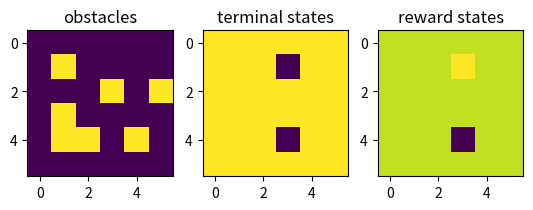
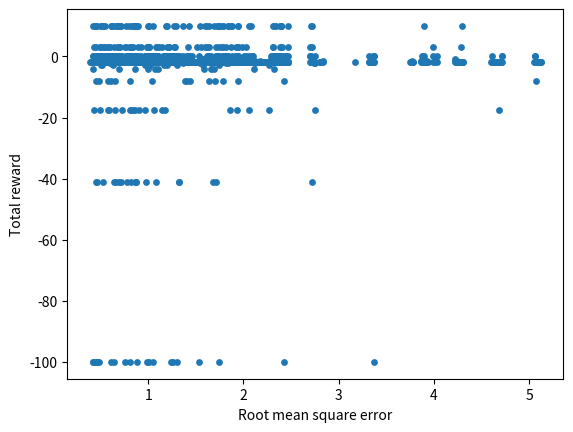

Write Python code to recreate these figures, in order. (Note: this script raises an exception after producing the figures.)
import numpy as np
import matplotlib.pyplot as plt

# Define Gridworld and functions for policy evaluation, policy iteration and value iteration

class Gridworld(object):
    def __init__(self):
        ############### Attributes of the Gridworld ################
        #shape
        self.shape = (6,6)
        #obstacle locations
        self.obstacle = [(1,1),(2,3),(2,5),(3,1),(4,1),(4,2),(4,4)]
        #terminal states
        self.terminal_locs = [(1,3),(4,3)]
        #terminal rewards
        self.term_reward = [10, -100]
        #rewards for other states
        self.other_reward = -1
        #starting location for value_iteration
        self.start = (2,0)
        #actions
        self.action = ['N', 'E', 'S', 'W']
        #number of actions
        self.action_size = len(self.action)
        #randoming action results
        self.action_randomising = [0.55, 0.15, 0.15, 0.15]
        ###########################################################
        
        ############## Internal states ############################
        
        #get attributes of the world
        state_size, T, R, terminal, locs, state_neighbours = self.build_gridworld()
        #to find who the neighbours are
        self.state_neighbours = state_neighbours
        #number of valid states
        self.state_size = state_size
        #transition matrix
        self.T = T
        #reward matrix 
        self.R = R
        #terminal states
        self.terminal = terminal
        #the locations of the valid states
        self.locs = locs
        #the locations of the valid states excluding terminal states
        self.move_locs = self.get_movable_locs(self.locs)
        #the number of the starting state for random start
        self.starting_state = self.loc_to_state(self.start, locs);
        #locating the initial state
        self.initial = np.zeros((1,len(locs)))
        self.initial[0, self.starting_state] = 1
        
        #placing walls on a bitmap
        self.walls = np.zeros(self.shape);
        for ob in self.obstacle:
            self.walls[ob]=1
        
        #placing terminals on a grid for illustration
        self.terminals = np.zeros(self.shape)
        for ter in self.terminal_locs:
            self.terminals[ter] = -1
        
        #placing the reward on a grid for illustration
        self.rewards = np.zeros(self.shape)
        for i, rew in enumerate(self.terminal_locs):
            self.rewards[rew] = self.term_reward[i]
        
        #illustrating the gridworld
        self.paint_maps()
        
        #############################################################

        

    ################## Internal functions #########################
    def get_movable_locs(self, locs):   
        #return the locations that are valid and not terminal
        
        #remove the terminal states
        move_loca = locs.copy()
        for loc in move_loca:
            if loc == self.terminal_locs[0]:
                move_loca.remove(loc)
            elif loc == self.terminal_locs[1]:
                move_loca.remove(loc)
        
        #get all the valid and none terminal locations
        move_locs = []
        for loca in move_loca:
            loci = self.loc_to_state(loca, locs)
            move_locs.append(loci)
            
        return move_locs
                
    
    def build_gridworld(self):
        #get the locations of all valid states and their neighbours by state number
        #and the terminal states (array of 0's with ones in the terminal state)
        
        locations, neighbours, terminal = self.get_topology()
        #get the number of states
        S = len(locations)
        #initialise the transition matrix
        T = np.zeros((S,S,4))
        
        #randomise the outcome of taking an action
        for action in range(4):
            for effect in range(4):
                outcome=(action+effect+1)%4
                if outcome == 0:
                    outcome ==3
                else:
                    outcome == -1
                
                #fill the transition matrix
                prob = self.action_randomising[effect]
                for prior_state in range(S):
                    post_state = neighbours[prior_state, outcome]
                    post_state = int(post_state)
                    T[post_state, prior_state,action]=T[post_state, prior_state,action]+prob
                
        #build the reward matrix
        R = self.other_reward*np.ones((S,S,4))
        for i, sr in enumerate(self.term_reward):
            post_state = self.loc_to_state(self.terminal_locs[i],locations)
            R[post_state,:,:] = sr
        
        return S, T, R, terminal, locations, neighbours

    
    
    def get_topology(self):
        #obtain the locations and neighbours of every state in the Gridworld
        width = self.shape[1]
        height = self.shape[0]
        
        index = 1
        locs = []
        neighbour_locs = []
        
        for i in range(height):
            for j in range(width):
                #get the location of each state
                loc = (i,j)
                #append to the valid state locs if it is in the grid and not an obstacle
                if (self.is_loc(loc)):
                    locs.append(loc)
                    #get an array of neighbours of each state, in terms of locations
                    local_neighbours = [self.get_neighbour(loc, direction) for direction in ['nr', 'ea', 'so', 'we']]
                    neighbour_locs.append(local_neighbours)
                
        #translate neighbour lists from locations to states
        num_states = len(locs)
        state_neighbours = np.zeros((num_states,4))
        
        for state in range(num_states):
            for direction in range(4):
                #find neighbour location
                nloc = neighbour_locs[state][direction]
                #turn location into a state number
                nstate = self.loc_to_state(nloc, locs)
                #insert into neighbour matrix
                state_neighbours[state][direction]=nstate;
        
        #translates terminal locations into terminal state indices
        terminal = np.zeros((1, num_states))
        for a in self.terminal_locs:
            terminal_state = self.loc_to_state(a, locs)
            terminal[0][terminal_state]=1
        
        return locs, state_neighbours, terminal

    
    def is_loc(self, loc):
        #location is valid if it is in the grid and not an obstacle
        if (loc[0]<0 or loc[1]<0 or loc[0]>self.shape[0]-1 or loc[1]>self.shape[1]-1):
            return False
        elif (loc in self.obstacle):
            return False
        else:
            return True
    
    
    def get_neighbour(self,loc,direction):
        #find the valid neighbours i.e. in the grid and not obstacles
        i = loc[0]
        j = loc[1]
        
        nr = (i-1,j)
        ea = (i,j+1)
        so = (i+1,j)
        we = (i,j-1)
        
        #if the neighbour is a valid location, accept it, otherwise, don't move
        if (direction == 'nr' and self.is_loc(nr)):
            return nr
        elif (direction == 'ea' and self.is_loc(ea)):
            return ea
        elif (direction == 'so' and self.is_loc(so)):
            return so
        elif (direction == 'we' and self.is_loc(we)):
            return we
        else:
            return loc
            
    
    def loc_to_state(self, loc, locs):
        #takes list of locations and gives the index of the corresponding location
        return locs.index(tuple(loc))
    
    
    def paint_maps(self):
        #draw the Gridworld
        plt.figure()
        plt.subplot(1,3,1)
        plt.imshow(self.walls)
        plt.title('obstacles')
        plt.subplot(1,3,2)
        plt.imshow(self.terminals)
        plt.title('terminal states')
        plt.subplot(1,3,3)
        plt.imshow(self.rewards)
        plt.title('reward states')
        plt.show()

    
    
    def epsilon_greedy_action(self, policy, initial):
        #choose an action given an epsilon-greedy policy
        
        all_moves = policy[int(initial),:]
        a = all_moves[0]
        b = a + all_moves[1]
        c= b + all_moves[2]
        d = c + all_moves[3]
        roll1 = np.random.rand()
        if roll1<=a:
            mov = 0
        elif roll1 >a and roll1<=b:
            mov = 1
        elif roll1 >b and roll1<=c:
            mov = 2
        elif roll1 >c and roll1 <=d:
            mov = 3
        return mov

    
    def get_trace(self, policy):
        #policy should be a 29x4 matrix
        
        #get the reward matrix, which is not known to agent but needed for getting trace
        R = self.get_reward_matrix()
        
        #store the state, action and reward of each step in three separate lists
        S = []
        A = []
        Re = []
        
        start = np.random.randint(len(self.move_locs))
        S.append(start)
        
        #find the terminal state numbers
        terminating = []
        for a in self.terminal_locs:
            terminal_state = self.loc_to_state(a, self.locs)
            terminating.append(terminal_state)
        
        #keep going until reaching the terminal state
        while S[-1] != terminating[0] and S[-1] != terminating[1]:
            initial = S[-1]
            
            #generate move in nr, ea, so or we according to the policy
            move = self.epsilon_greedy_action(policy, initial)
           
            #generate the actual move after choosing the action
            w = self.action_randomising[0]
            x= w + self.action_randomising[1]
            y= x + self.action_randomising[2]
            z = y +self.action_randomising[3]
            roll2 = np.random.rand()
            if roll2<=w:
                action = move
            elif roll2>w and roll2<=x:
                action = (move+1)%4
            elif roll2>x and roll2<=y:
                action = (move+2)%4
            elif roll2>y and roll2<=z:
                action = (move+3)%4
            
            #get the final state
            final = self.state_neighbours[int(initial)][action]
            rewa = R[int(final), int(initial), int(action)]
            A.append(move)
            Re.append(rewa)
            S.append(final)
        
        return S,A,Re
            
        
        
        
        
##################################################################################

          
    ############# Get info ###########
    def get_transition_matrix(self):
        return self.T
    
    def get_reward_matrix(self):
        return self.R
    
    #################################
    

            
    ################################# Methods #######################################
    def td_learning(self, iteration, alpha, epsilon, gamma):
        #get the reward matrix
        R = self.get_reward_matrix()
        
        #initialise the state-action values and a policy
        Q = np.zeros((self.state_size, self.action_size))
        policy = np.zeros((self.state_size, self.action_size))
        
        #set arbitrary policy
        policy[:,0]=((1-epsilon)+(epsilon/self.action_size))
        policy[:,1:4] = epsilon/self.action_size
        
        #find the terminal state numbers
        terminating = []
        for a in self.terminal_locs:
            terminal_state = self.loc_to_state(a, self.locs)
            terminating.append(terminal_state)
        
        #get the total reward
        total_reward = []
        
        #get the state values for all states after each iteration, stored as a nested list
        intervalues = []
        
        #start learning
        for i in range(iteration):
            start = np.random.randint(len(self.move_locs))
            S = start
            #generate an action in nr, ea, so or we according to the eps-greedy policy
            A = self.epsilon_greedy_action(policy, S)
            rew = 0
            #take the action, observe the reward and S'
            count = -1
            while S != terminating[0] and S != terminating[1]:
                
                count += 1
                
                #generate the actual move after choosing the action and the next state
                w = self.action_randomising[0]
                x= w+self.action_randomising[1]
                y= x+ self.action_randomising[2]
                z = y +self.action_randomising[3]
                roll2 = np.random.rand()
                if roll2<=w:
                    action = A
                elif roll2>w and roll2<=x:
                    action = (A+1)%4
                elif roll2>x and roll2<=y:
                    action = (A+2)%4
                elif roll2>y and roll2<=z:
                    action = (A+3)%4
            
                #get S' and R
                S_prime = self.state_neighbours[int(S)][action]
                immed_reward = R[int(S_prime), int(S), int(action)]
                rew+= immed_reward*(gamma**count)
                
                #get A'
                A_prime = self.epsilon_greedy_action(policy, S_prime)
                Q[int(S),int(A)] = Q[int(S),int(A)]+alpha*(immed_reward+gamma*Q[int(S_prime),int(A_prime)]-Q[int(S),int(A)])
                policy[int(S)] = epsilon/self.action_size
                policy[int(S)][np.argmax(Q[int(S),:])] = ((1-epsilon)+(epsilon/self.action_size))
                S = S_prime
                A = A_prime
            
            #get the current value functions
            intervalue = np.zeros(Q.shape[0])
            for i in range(Q.shape[0]):
                intervalue[i] = np.max(Q[i,:])
            intervalues.append(intervalue)
    
            total_reward.append(rew)
        
        return Q, policy, total_reward, intervalues
    
    
    
    
    def monte_carlo(self, iteration, alpha, epsilon, gamma):
        
        #initiate Q and policy
        Q = np.zeros((self.state_size, self.action_size))
        policy = np.zeros((self.state_size, self.action_size))
        
        #set arbitrary policy
        policy[:,0]=((1-epsilon)+(epsilon/self.action_size))
        policy[:,1:4] = epsilon/self.action_size
        
        total_reward = []
        intervalues = []
        
        for i in range(iteration):
            #get trace with the policy
            S, A, Re = self.get_trace(policy)
            #drop the terminal state, for ease of analysis
            S.pop(-1)
            
            #store the already-visited states in this list,
            #so they are not counted twice in one trace
            gone = []
            
            #get reward for this episode
            total = 0
            for kk in range(len(Re)):
                total += Re[kk]*(gamma**kk)
            total_reward.append(total)
            
            for j in range(len(S)):
                if not (S[j]*100+A[j] in gone):
                    haha = S[j]*100+A[j]
                    gone.append(haha)
                    ret = 0
                    #calculate total discounted return from the occurence of S,A
                    for lol in range(len(S)-j):
                        ret += (gamma**lol)*Re[lol+j]
                    #update state-action value
                    Q[int(S[j]),int(A[j])] = Q[int(S[j]),int(A[j])] + alpha*(ret - Q[int(S[j]),int(A[j])])
            
            #get the current value functions
            intervalue = np.zeros(Q.shape[0])
            for i in range(Q.shape[0]):
                intervalue[i] = np.max(Q[i,:])
            intervalues.append(intervalue)
            
            #set policy to be epsilon greedy
            for state in range(self.state_size):
                if not state in self.terminal:
                    policy[state] = epsilon/self.action_size
                    policy[state][np.argmax(Q[state,:])] = ((1-epsilon)+(epsilon/self.action_size))
        
        return Q, policy, total_reward, intervalues

    
    
    def value_iteration(self, gamma, threshold):
        #get transition and reward matrices
        T = self.get_transition_matrix()
        R = self.get_reward_matrix()
        
        #rate is the number of iterations
        rate = 0
        delta = threshold
        V = np.zeros(self.state_size)
        
        #keep going until delta falls below the threshold
        while delta >= threshold:
            rate += 1
            delta = 0
            
            for st in range(self.state_size):
                if not (self.terminal[0, st]):
                    v = V[st]
                    #compute the Q value
                    Q = np.zeros(4)
                    for stp in range(self.state_size):
                        Q+= T[stp, st,:]*(R[stp, st, :]+gamma*V[stp])
                    
                    V[st]=np.max(Q)
                    
                    delta = max(delta, np.abs(v - V[st]))
        
        #when the while loop is finished
        opt_policy = np.zeros((self.state_size, self.action_size))
        
        for st in range(self.state_size):
            #compute Q value
            Q = np.zeros(4)
            for stp in range(self.state_size):
                Q += T[stp,st,:] * (R[stp,st, :] + gamma * V[stp])
            
            #set the optimal policy to be the action with the highest return in each state
            opt_policy[st, np.argmax(Q)]=1
        
        return V, opt_policy, rate
                
    

    def draw_deterministic_policy(self, policy):
        #draw a deterministic policy
        #the policy needs to be a np array of 29 values between 0 and 3 with
        # N->0, E->1, S->2, W->3
        plt.figure()
        
        plt.imshow(self.walls+self.rewards+self.terminals)
        for state, action in enumerate(policy):
            if(self.terminal[0,state]):
                continue
            arrows = [r"$\uparrow$",r"$\rightarrow$", r"$\downarrow$", r"$\leftarrow$"]
            action_arrow = arrows[action]
            location = self.locs[state]
            plt.text(location[1],location[0],action_arrow,ha='center', va='center')
        plt.show()
    
    
    def draw_value(self, Value):
        # Draw a policy value function
        # The value need to be a np array of 29 values 
        plt.figure()
        
        plt.imshow(self.walls+self.rewards +self.terminals) # Create the graph of the grid
        for state, value in enumerate(Value):
            if(self.terminal[0,state]): # If it is an absorbing state, don't plot any value
                continue
            location = self.locs[state] # Compute the value location on graph
            plt.text(location[1], location[0], round(value,2), ha='center', va='center') # Place it on graph
        plt.show()


# Plot learning

grid = Gridworld()

values, policy, iteration = grid.value_iteration(0.4, 0.00001)


optimal_Q, opt_policy, total_re, intvalues = grid.monte_carlo(2000, 0.03, 0.6, 0.4)
n=optimal_Q.shape[0]

tdQ, tdpolicy, tdreward, tdvalues = grid.td_learning(2000, 0.03, 0.6, 0.4)

RMS = []
for i in range(len(intvalues)):
    error = 0
    for j in range(n):
        error += (intvalues[i][j]-values[j])**2
    haha = (error/n)**(0.5)
    RMS.append(haha)

tdRMS = []
for i in range(len(tdvalues)):
    error = 0
    for j in range(n):
        error += (tdvalues[i][j]-values[j])**2
    haha = (error/n)**(0.5)
    tdRMS.append(haha)
    
    
plt.figure()
plt.scatter(tdRMS, tdreward, s=15)
plt.xlabel("Root mean square error")
plt.ylabel("Total reward")
plt.show()
    

values, policy, iteration = grid.policy_iteration(0.4, 0.0001)

grid.draw_deterministic_policy(np.array([np.argmax(policy[row,:]) for row in range(grid.state_size)]))
grid.draw_value(values)


# illustrate an arbitrary policy using draw_deterministic_policy()

Policy2 = np.zeros(29).astype(int)
Policy2[2] = 3
Policy2[6] = 2
Policy2[18] = 1
grid.draw_deterministic_policy(Policy2)

policy = np.zeros((grid.state_size, grid.action_size))
policy = policy + 0.25
print("The policy is : {}".format(policy))

val, iterations = grid.policy_evaluation(policy, 0.01, 0.4)
print("The value of that policy is : {}".format(val))
print("Convergence took place after {} iterations.".format(iterations))

# How learning rate affects optimisation

grid = Gridworld()

alpha = [0.05, 0.06, 0.8]

alphass = []
for alp in alpha:
    alphh = []
    for i in range(200):
        optimal_Q, opt_policy, total_re = grid.td_learning(500, alp, 0.6, 0.4)
        alphh.append(total_re)
    alphass.append(alphh)
    
plt.figure()
for i in range(len(alphass)):
    haha = alphass[i]
    rewa00 = np.array(haha)
    rewa00.reshape(200,500)
    rewa0 = np.mean(rewa00, axis=0)
    plt.plot(range(500), rewa0)
plt.xlabel("number of episodes, alpha varies")
plt.ylabel("total reward")
plt.show()

# How the exploration parameter affects optimisation

grid = Gridworld()

epsilon = [0, 0.25, 0.5, 0.75, 1]

epss = []
for eps in epsilon:
    epp = []
    for i in range(1000):
        optimal_Q, opt_policy, total_re = grid.td_learning(100, 0.03, eps, 0.4)
        epp.append(total_re)
    epss.append(epp)
    
plt.figure()
for i in range(len(epss)):
    eps0 = epss[i]
    rewa00 = np.array(eps0)
    rewa00.reshape(1000,100)
    rewa0 = np.mean(rewa00, axis=0)
    plt.plot(range(100), rewa0)
plt.xlabel("number of episodes, epsilon varies")
plt.ylabel("total reward")
plt.show()

# Plot rewards
grid = Gridworld()


rewardss = []
for i in range(2000):
    optimal_Q, opt_policy, total_re = grid.td_learning(100, 0.03, 0.6, 0.4)
    rewardss.append(total_re)

rewa = np.array(rewardss)
rewa.reshape(2000,100)
avg_re = np.mean(rewa, axis=0)
re_std = np.std(rewa, axis=0)
avg_less = avg_re - re_std
avg_more = avg_re + re_std

plt.figure()
plt.plot(range(100), avg_re)
plt.plot(range(100), avg_less)
plt.plot(range(100), avg_more)
plt.xlabel("number of episodes")
plt.ylabel("total reward")
plt.show()

# Draw deterministic policy
grid = Gridworld()

optimal_Q, opt_policy, total_re = grid.td_learning(2000, 0.03, 0.6, 0.4)

values = np.zeros((optimal_Q.shape[0]))
for i in range(optimal_Q.shape[0]):
    values[i] = max(optimal_Q[i,:])
grid.draw_value(values)

grid.draw_deterministic_policy(np.array([np.argmax(opt_policy[row,:]) for row in range(grid.state_size)]))

print(optimal_Q)
print(opt_policy)



# Draw learning curve

grid = Gridworld()

alpha = [0.05, 0.06, 0.8]

alphass = []
for alp in alpha:
    alphh = []
    for i in range(5000):
        optimal_Q, opt_policy, total_re, haha = grid.monte_carlo(100, alp, 0.6, 0.4)
        alphh.append(total_re)
    alphass.append(alphh)
    
plt.figure()
for i in range(len(alphass)):
    haha = alphass[i]
    rewa00 = np.array(haha)
    rewa00.reshape(5000,100)
    rewa0 = np.mean(rewa00, axis=0)
    plt.plot(range(100), rewa0)
plt.xlabel("number of episodes, alpha varies")
plt.ylabel("total reward")
plt.show()

# Draw learning curves

grid = Gridworld()

epsilon = [0, 0.25, 0.5, 0.75, 1]

epss = []
for eps in epsilon:
    epp = []
    for i in range(2000):
        optimal_Q, opt_policy, total_re, haha = grid.monte_carlo(100, 0.03, eps, 0.4)
        epp.append(total_re)
    epss.append(epp)
    
plt.figure()
for i in range(len(epss)):
    eps0 = epss[i]
    rewa00 = np.array(eps0)
    rewa00.reshape(2000,100)
    rewa0 = np.mean(rewa00, axis=0)
    plt.plot(range(100), rewa0)
plt.xlabel("number of episodes, epsilon varies")
plt.ylabel("total reward")
plt.show()

# Total reward

grid = Gridworld()

rewardss=[]
for i in range(2000):
    optimal_Q, opt_policy, total_re, haha = grid.monte_carlo(100, 0.03, 0.6, 0.4)
    rewardss.append(total_re)

rewa = np.array(rewardss)
rewa.reshape(2000,100)
avg_re = np.mean(rewa, axis = 0)
standev = np.std(rewa, axis = 0)
avg_more = avg_re + standev
avg_less = avg_re - standev


plt.figure()
plt.plot(range(100), avg_re)
plt.plot(range(100),avg_more)
plt.plot(range(100), avg_less)
plt.xlabel("number of episodes")
plt.ylabel("total reward")
plt.show()

grid = Gridworld()
optimal_Q, opt_policy, total_re, haha = grid.monte_carlo(2000, 0.03, 0.6, 0.4)

values = np.zeros((optimal_Q.shape[0]))
for i in range(optimal_Q.shape[0]):
    values[i] = max(optimal_Q[i,:])
grid.draw_value(values)

grid.draw_deterministic_policy(np.array([np.argmax(opt_policy[row,:]) for row in range(grid.state_size)]))

print(optimal_Q)
print(opt_policy)

grid = Gridworld()
values, policy, iteration = grid.value_iteration(0.4, 0.00001)
policy[:,[0,1,2,3]]= policy[:,[3,0,1,2]]


grid.draw_value(values)
grid.draw_deterministic_policy(np.array([np.argmax(policy[row,:]) for row in range(grid.state_size)]))
print(policy)
print(values)



